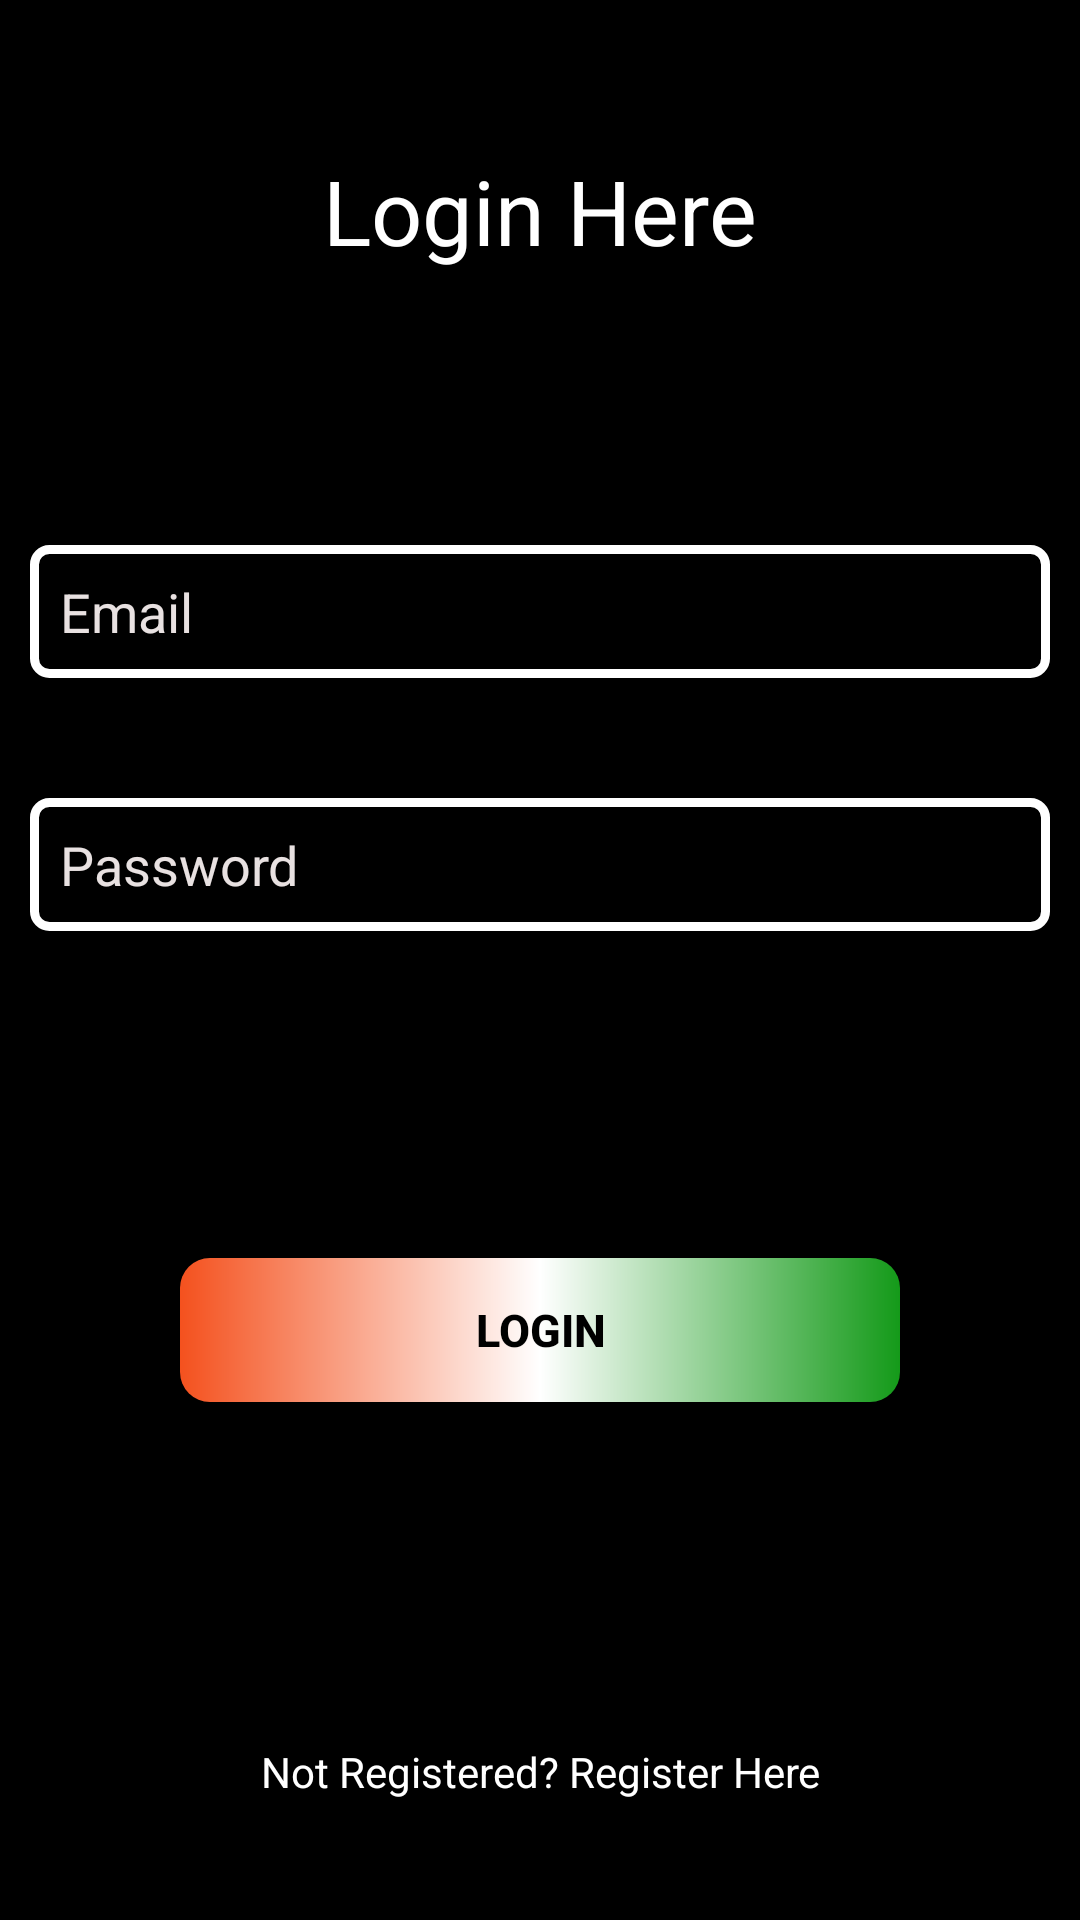

This screen was rendered from an Android layout file. Write that file and the resources it references.
<!-- AndroidManifest.xml: application theme Theme.AIAutomationModule -->
<!-- res/layout/activity_main.xml -->
<?xml version="1.0" encoding="utf-8"?>
<RelativeLayout xmlns:android="http://schemas.android.com/apk/res/android"
    xmlns:app="http://schemas.android.com/apk/res-auto"
    xmlns:tools="http://schemas.android.com/tools"
    android:layout_width="match_parent"
    android:background="#000000"
    android:layout_height="match_parent"
    tools:context=".MainActivity">

    <TextView
        android:id="@+id/tvfun"
        android:layout_width="match_parent"
        android:layout_height="wrap_content"
        android:layout_centerInParent="true"/>

    <TextView
        android:id="@+id/tv_main_1"
        android:layout_width="match_parent"
        android:layout_height="wrap_content"
        android:textColor="@color/white"
        android:gravity="center"
        android:textSize="30sp"
        android:layout_marginTop="50dp"
        android:text="Login Here"/>



    <EditText
        android:id="@+id/et_email"
        android:padding="10dp"
        android:layout_marginLeft="10dp"
        android:textSize="18sp"
        android:hint="Email"
        android:background="@drawable/custom_edittext"
        android:textColorHint="#E8FFF7F7"
        android:layout_marginRight="10dp"
        android:layout_above="@+id/et_pass"
        android:textColor="@color/white"
        android:layout_marginBottom="20dp"
        android:layout_centerInParent="true"
        android:layout_width="match_parent"
        android:layout_height="wrap_content"/>

    <EditText
        android:id="@+id/et_pass"
        android:padding="10dp"
        android:layout_marginLeft="10dp"
        android:layout_marginRight="10dp"
        android:textColor="@color/white"
        android:textSize="18sp"
        android:background="@drawable/custom_edittext"
        android:hint="Password"
        android:textColorHint="#E8FFF7F7"
        android:layout_above="@id/tvfun"
        android:layout_marginTop="20dp"
        android:layout_width="match_parent"
        android:layout_height="wrap_content"/>

    <Button
        android:id="@+id/btn1"
        android:text="Login"
        android:textColor="@color/black"
        android:textStyle="bold"
        android:textSize="15sp"
        android:background="@drawable/custom_button"
        android:layout_marginLeft="60dp"
        android:layout_marginRight="60dp"
        android:layout_marginTop="90dp"
        android:layout_width="match_parent"
        android:layout_height="wrap_content"
        android:layout_below="@+id/tvfun"/>

    <TextView
        android:id="@+id/tv_goto_signin"
        android:layout_alignParentBottom="true"
        android:layout_marginBottom="40dp"
        android:textColor="@color/white"
        android:gravity="center"
        android:text="Not Registered? Register Here"
        android:layout_width="match_parent"
        android:layout_height="wrap_content"/>


</RelativeLayout>
<!-- resources referenced by this layout -->
<resources>
  <color name="black">#FF000000</color>
  <color name="white">#FFFFFFFF</color>
  <!-- drawable custom_button (drawable) -->
  <?xml version="1.0" encoding="utf-8"?>
  <shape
      xmlns:android="http://schemas.android.com/apk/res/android">
      <gradient android:startColor="@color/orange" android:centerColor="@color/white" android:endColor="@color/green"/>
      <corners android:radius="10dp"/>
  </shape>
  <!-- drawable custom_edittext (drawable) -->
  <?xml version="1.0" encoding="utf-8"?>
  <shape android:shape="rectangle" xmlns:android="http://schemas.android.com/apk/res/android">
  <corners android:radius="5dp"/>
      <stroke android:color="@color/white" android:width="3dp"/>
  </shape>
  <style name="Theme.AIAutomationModule" parent="Theme.AppCompat.Light.NoActionBar">
          
          <item name="colorPrimary">@color/purple_500</item>
          <item name="colorPrimaryVariant">@color/purple_700</item>
          <item name="colorOnPrimary">@color/white</item>
          
          <item name="colorSecondary">@color/teal_200</item>
          <item name="colorSecondaryVariant">@color/teal_700</item>
          <item name="colorOnSecondary">@color/black</item>
          
          <item name="android:statusBarColor" tools:targetApi="l">?attr/colorPrimaryVariant</item>
          
      </style>
  <color name="orange">#F4511E</color>
  <color name="green">#149A19</color>
  <color name="purple_500">#6F6878</color>
  <color name="purple_700">#D63A09</color>
  <color name="teal_200">#FF03DAC5</color>
  <color name="teal_700">#FF018786</color>
</resources>
